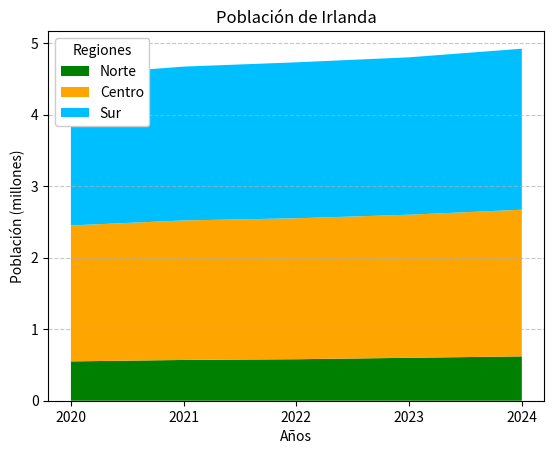

Write the Python code that produced this figure.
import matplotlib.pyplot as plt
import numpy as np
import matplotlib.ticker as mticker
class PoblacionIrlanda:
    def __init__(self, regiones, anos, poblaciones):
        self.regiones = regiones
        self.anos =anos
        self.poblaciones = poblaciones

    def graficar(self):
      colores = ['green', 'orange', 'deepskyblue']
      plt.stackplot(self.anos, self.poblaciones, labels=self.regiones, colors=colores)
      plt.title('Población de Irlanda')
      plt.xlabel('Años')
      plt.ylabel('Población (millones)')
      plt.grid(axis='y', linestyle='--', alpha=0.7)
      plt.xticks(self.anos)

      plt.legend(title="Regiones", loc="upper left", facecolor="white",framealpha=1)
      plt.show()

regiones = ['Norte', 'Centro', 'Sur']
anos = [2020, 2021, 2022, 2023, 2024]
poblaciones = [
    [0.55, 0.57, 0.58, 0.60, 0.62],
    [1.90, 1.95, 1.97, 2.00, 2.05],
    [2.10, 2.15, 2.18, 2.20, 2.25]
]

grafico_irlanda = PoblacionIrlanda(regiones, anos, poblaciones)
grafico_irlanda.graficar()

